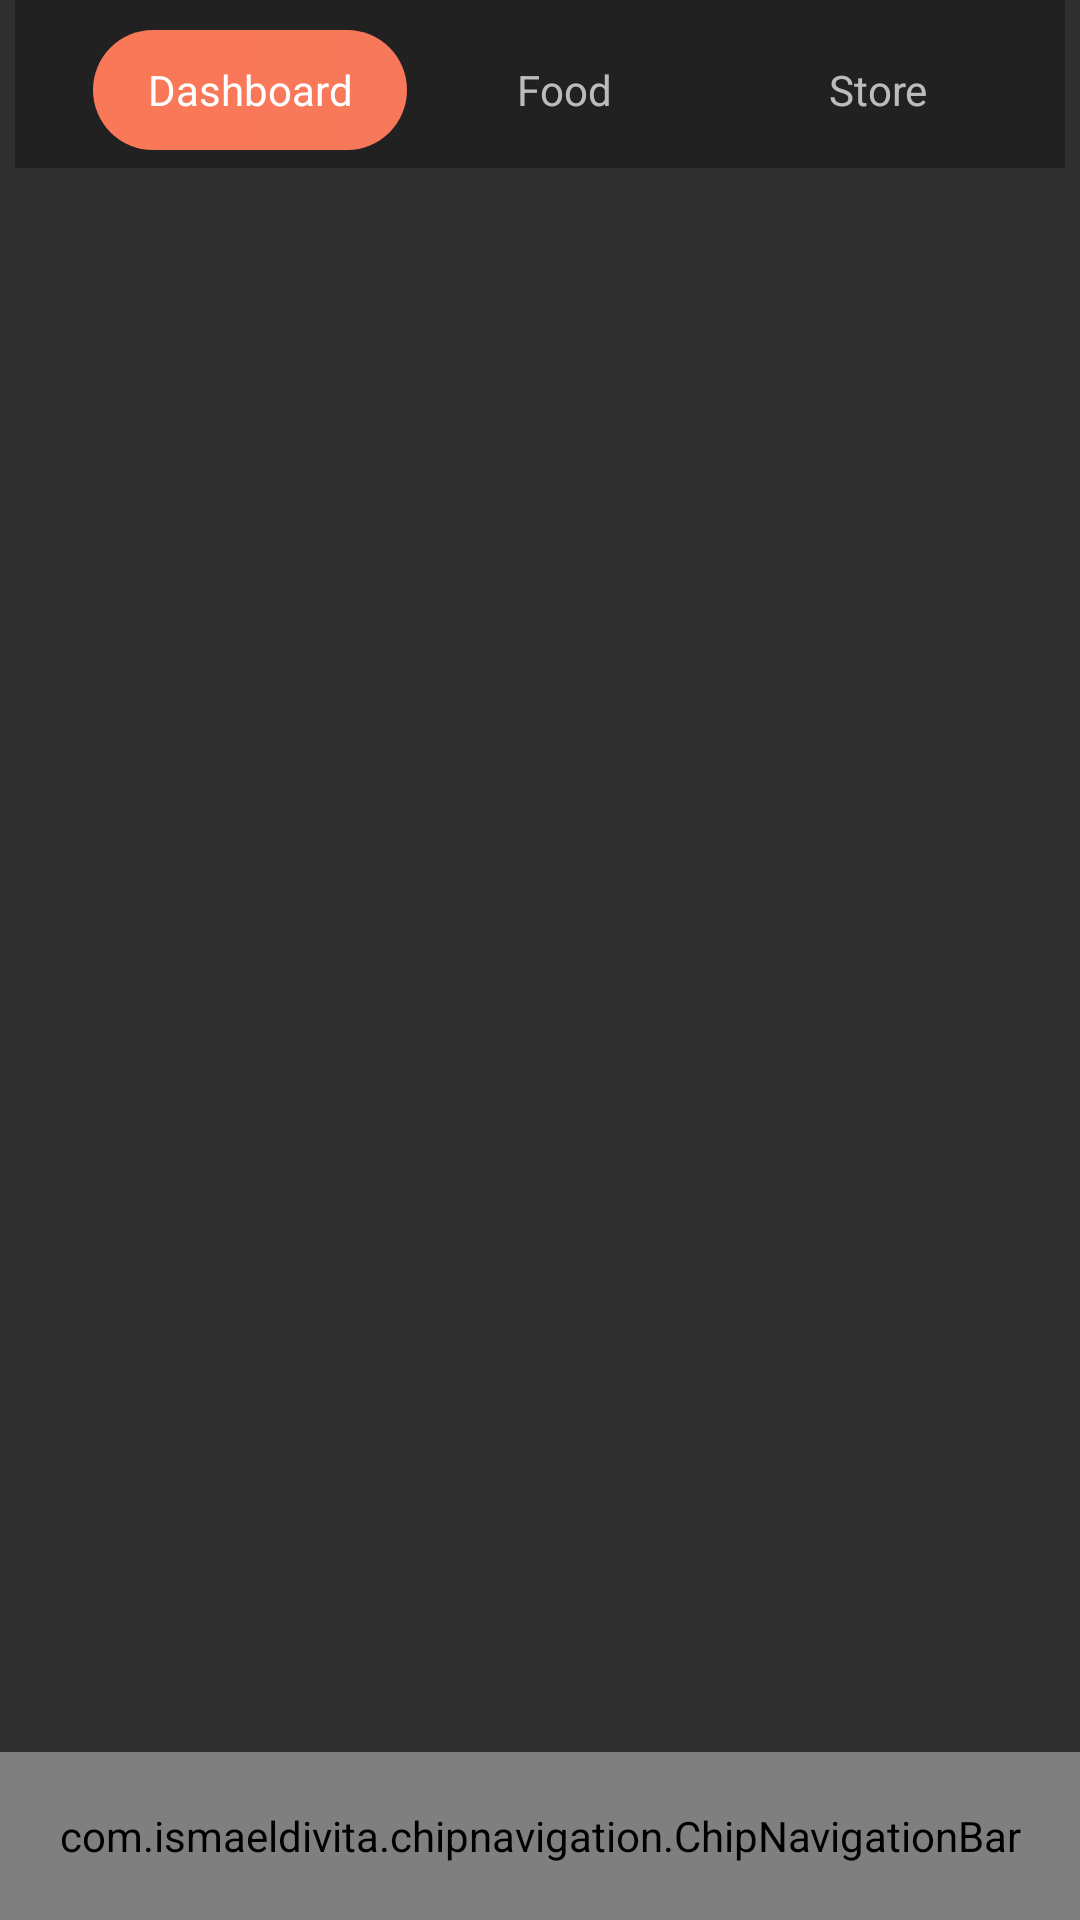

Write the Android layout XML for this screen, with the resource values it uses.
<!-- AndroidManifest.xml: activity theme Theme.AppCompat.NoActionBar -->
<!-- res/layout/activity_main.xml -->
<?xml version="1.0" encoding="utf-8"?>
<RelativeLayout xmlns:android="http://schemas.android.com/apk/res/android"
    xmlns:app="http://schemas.android.com/apk/res-auto"
    xmlns:tools="http://schemas.android.com/tools"
    android:layout_width="match_parent"
    android:layout_height="match_parent"

    >

    <androidx.drawerlayout.widget.DrawerLayout xmlns:tools="http://schemas.android.com/tools"
        android:id="@+id/drawer_layout"
        android:layout_width="match_parent"
        android:layout_height="match_parent"
        android:fitsSystemWindows="true"
        android:orientation="vertical"
        tools:context=".MainActivity"
        tools:openDrawer="start">

        <com.google.android.material.navigation.NavigationView
            android:id="@+id/nav_view"
            android:layout_width="wrap_content"
            android:layout_height="match_parent"
            android:layout_gravity="start"
            android:background="@drawable/ack_select"
            app:itemTextColor="@color/black"
            app:menu="@menu/menu">


        </com.google.android.material.navigation.NavigationView>


        <LinearLayout
            android:layout_width="match_parent"
            android:layout_height="match_parent"
            android:orientation="vertical"
            >

            <com.google.android.material.appbar.AppBarLayout
                android:layout_width="350dp"
                android:layout_height="wrap_content"
                android:layout_gravity="center"

                >

                <androidx.appcompat.widget.Toolbar
                    android:id="@+id/toolbar"
                    android:layout_width="match_parent"
                    android:layout_height="?attr/actionBarSize"
                    app:popupTheme="@style/AppTheme"
                    android:titleTextColor="@color/black">

                    <include layout="@layout/conten_main" />
                </androidx.appcompat.widget.Toolbar>


            </com.google.android.material.appbar.AppBarLayout>

            <RelativeLayout
                android:layout_width="match_parent"
                android:layout_height="match_parent">

                <FrameLayout
                    android:id="@+id/flFragment"
                    android:layout_width="match_parent"
                    android:layout_height="match_parent"
                    android:layout_above="@+id/bottomNav_view" />


                <com.ismaeldivita.chipnavigation.ChipNavigationBar
                    android:id="@+id/bottomNav_view"
                    android:layout_width="match_parent"
                    android:layout_height="?attr/actionBarSize"
                    android:layout_alignParentBottom="true"
                    app:cnb_iconColor="#f8785b"
                    android:background="@drawable/rounded"
                    app:cnb_menuResource="@menu/bottom_nav_menu" >

                </com.ismaeldivita.chipnavigation.ChipNavigationBar>

            </RelativeLayout>


        </LinearLayout>


    </androidx.drawerlayout.widget.DrawerLayout>


</RelativeLayout>
<!-- res/layout/conten_main.xml (included above) -->
<?xml version="1.0" encoding="utf-8"?>
<LinearLayout xmlns:android="http://schemas.android.com/apk/res/android"
    android:layout_width="match_parent"
    android:layout_height="match_parent"
    xmlns:app="http://schemas.android.com/apk/res-auto"
    app:layout_behavior="@string/appbar_scrolling_view_behavior"
    android:orientation="vertical">

    <FrameLayout
        android:layout_width="match_parent"
        android:layout_height="40dp"
        android:layout_margin="10dp"
        android:background="@drawable/back_tabs">

        <LinearLayout
            android:layout_width="match_parent"
            android:layout_height="match_parent"
            android:orientation="horizontal">

            <TextView
                android:id="@+id/select"
                android:layout_width="match_parent"
                android:layout_height="match_parent"
                android:layout_weight="1"
                android:text=""
                android:background="@drawable/back_select"/>

            <TextView
                android:layout_width="match_parent"
                android:layout_height="match_parent"
                android:layout_weight="1"
                android:text="" />

            <TextView
                android:layout_width="match_parent"
                android:layout_height="match_parent"
                android:layout_weight="1"
                android:text="" />
        </LinearLayout>

        <LinearLayout
            android:layout_width="match_parent"
            android:layout_height="match_parent"
            android:orientation="horizontal">
            <TextView
                android:id="@+id/item1"
                android:layout_width="match_parent"
                android:layout_height="match_parent"
                android:layout_weight="1"
                android:text="Dashboard"
                android:textColor="@android:color/white"
                android:gravity="center"/>

            <TextView
                android:id="@+id/item2"
                android:layout_width="match_parent"
                android:layout_height="match_parent"
                android:layout_weight="1"
                android:text="Food"
                android:gravity="center"/>

            <TextView
                android:id="@+id/item3"
                android:layout_width="match_parent"
                android:layout_height="match_parent"
                android:layout_weight="1"
                android:text="Store"
                android:gravity="center"/>

        </LinearLayout>
    </FrameLayout>

</LinearLayout>
<!-- resources referenced by this layout -->
<resources>
  <color name="black">#FF000000</color>
  <!-- drawable ack_select (drawable) -->
  <?xml version="1.0" encoding="utf-8"?>
  <selector xmlns:tools="http://schemas.android.com/tools" xmlns:android="http://schemas.android.com/apk/res/android" tools:ignore="MissingDefaultResource">
      <item>
          <shape>
              <gradient
                  android:angle="0"
                  android:startColor="#eeffff"
  
                  android:endColor="@color/cardview_light_background"
  
                />
              <corners
                  android:radius="20dp"/>
  
          </shape>
      </item>
  </selector>
  <!-- drawable back_select (drawable) -->
  <?xml version="1.0" encoding="utf-8"?>
  <selector xmlns:android="http://schemas.android.com/apk/res/android">
  
      <item>
          <shape>
              <gradient
                  android:angle="0"
                  android:startColor="#f87857"
                  android:endColor="#f8785b"
                />
              <corners
                  android:radius="20dp"/>
  
          </shape>
      </item>
  </selector>
  <!-- drawable rounded (drawable) -->
  <?xml version="1.0" encoding="utf-8"?>
  <shape xmlns:android="http://schemas.android.com/apk/res/android">
      <solid android:color="@color/colorPrimary"/>
  
      <corners
          android:topLeftRadius="32dp"
          android:topRightRadius="32dp" />
          <gradient
  
              android:startColor="#6000"
              android:endColor="#001133"
              />
  
  
  
  </shape>
  <style name="AppTheme" parent="Theme.AppCompat.Light.NoActionBar">
          
          <item name="colorPrimary">@color/colorPrimary</item>
          <item name="colorPrimaryDark">@color/colorPrimaryDark</item>
          <item name="colorAccent">@color/colorAccent</item>
  
      </style>
  <color name="colorPrimary">#FFFFFF</color>
  <color name="colorPrimaryDark">#000</color>
  <color name="colorAccent">#11CFC5</color>
</resources>
